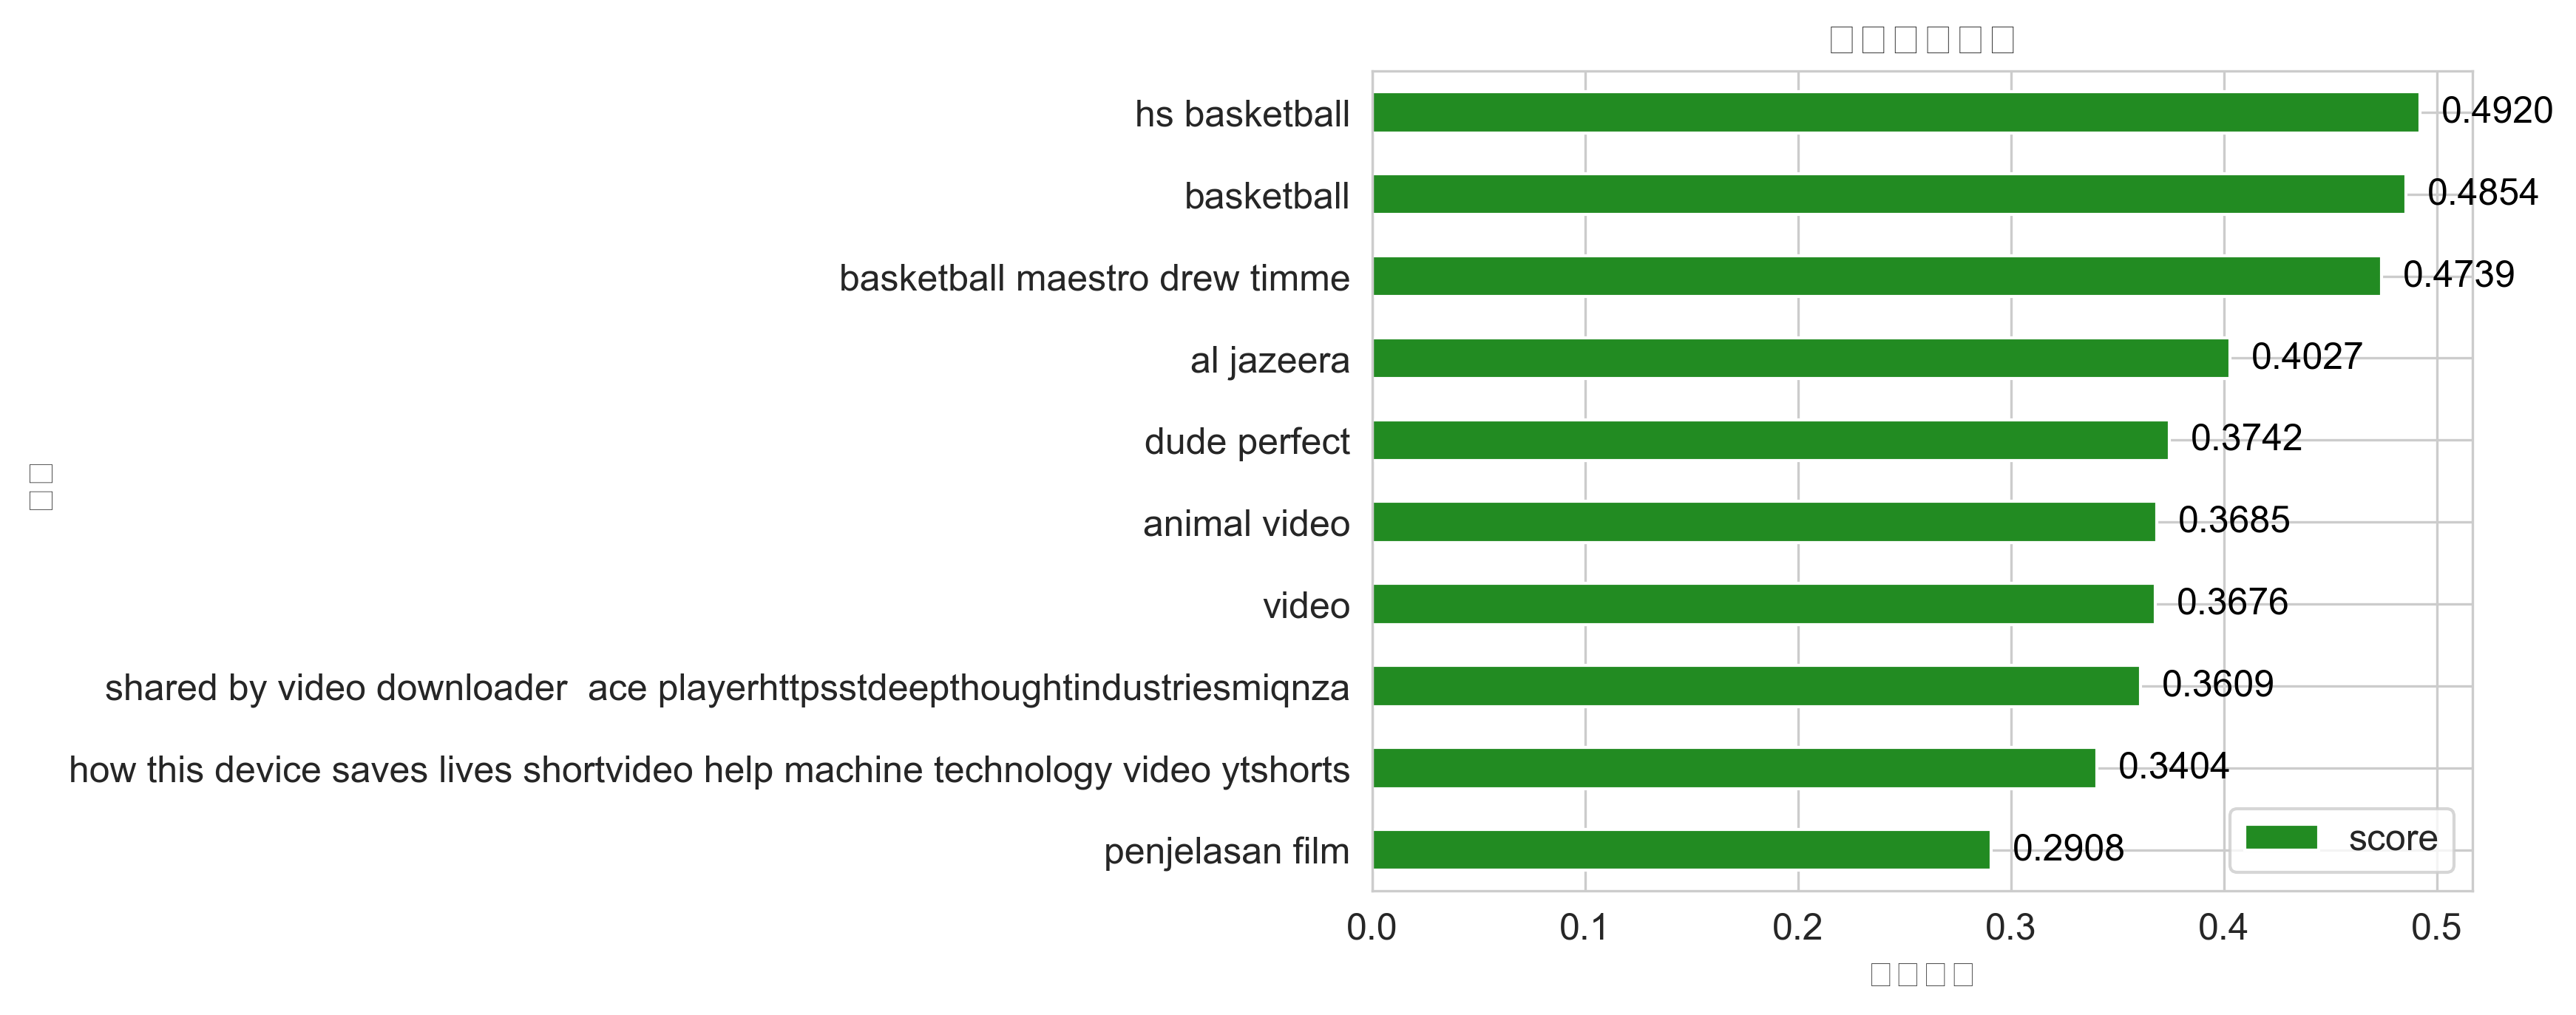

The file beside this chart, header and first rows:
tag, similarity, avg_popularity, score
hs basketball, 0.7898, 0.5994, 0.492
basketball, 0.7898, 0.3823, 0.4854
basketball maestro drew timme, 0.7898, 2.42632001239721e-05, 0.4739
al jazeera, 0.0942, 11.47, 0.4027
dude perfect, 0.6047, 0.3766, 0.3742
animal video, 0.6015, 0.2522, 0.3685
video, 0.6015, 0.2223, 0.3676
shared by video downloader  ace playerht…, 0.6015, 2.117733783186752e-06, 0.3609
how this device saves lives shortvideo h…, 0.5673, 0.001004, 0.3404
penjelasan film, 0.4838, 0.01754, 0.2908
